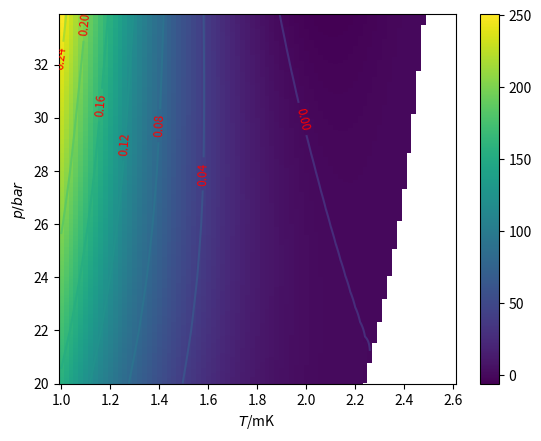
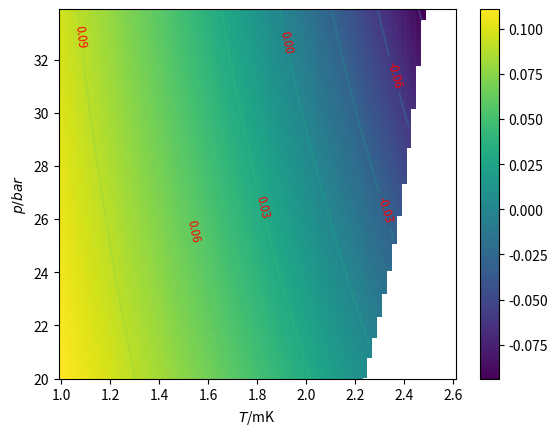

Reproduce these figures in Python, in order.
# This script is used for calculating the difference between
# equilibruium free energy of A and B phase.
# the pressure region is 21 - 34 bar.

# strong coupling correction coefficients of \beta comes from PRB. 101. 024517
# the free energy difference is rescaled by absolute value of equilibrium free energy of B phase

# This is version.2 of ebergy difference code, in which the pico-Joule(pJ 10^-12) unit is used
# J.m^-3 = 10^3 pJ.mm^-3

# author: Quang. Zhang (github@hyvatimo)

# zeta3 = 1.2020569;



import matplotlib.pyplot as plot1
import numpy as np

from math import pi
import math


def region_judgement(p):
    if (p >= 0) and (p < 2):
         pk=0;pk1=2;k=0
    if (p >= 2) and (p < 4):
         pk=2;pk1=4;k=1
    if (p >= 4) and (p < 6):
         pk=4;pk1=6;k=2
    if (p >= 6) and (p < 8):
         pk=6;pk1=8;k=3
    if (p >= 8) and (p < 10):
         pk=8;pk1=10;k=4
    if (p >= 10) and (p < 12):
         pk=10;pk1=12;k=5
    if (p >= 12) and (p < 14):
         pk=12;pk1=14;k=6
    if (p >= 14) and (p < 16):
         pk=14;pk1=16;k=7
    if (p >= 16) and (p < 18):
         pk=16;pk1=18;k=8     
    if (p >= 18) and (p < 20):
         pk=18;pk1=20;k=9
    if (p >= 20) and (p < 22):
         pk=20;pk1=22;k=10
    if (p >= 22) and (p < 24):
         pk=22;pk1=24;k=11
    if (p >= 24) and (p < 26):
         pk=24;pk1=26;k=12
    if (p >= 26) and (p < 28):
         pk=26;pk1=28;k=13
    if (p >= 28) and (p < 30):
         pk=28;pk1=30;k=14     
    if (p >= 30) and (p < 32):
         pk=30;pk1=32;k=15
    if (p >= 32) and (p <= 34):
         pk=32;pk1=34;k=16

    return [pk, pk1, k] #return list


def intepolation_presure_SC(pk,pk1,p,fk,fk1):
    K = (fk1-fk)/(pk1-pk);print("K =",K, "pk1 =",pk1, "pk =",pk, "fk1 =",fk1, "fk =",fk)
    fip = K * (p-pk) + fk;print("fip =",fip)

    # return the cip or Tcp
    return fip
         
class BETA:

     # class of beta object
    

     def __init__(self,name):
         self.name = name
         print(" beta oject is crated ")

     def c1_function(self,pressure,pk,pk1,k):
         c1 = [-0.0098, -0.0127, -0.0155, -0.0181, -0.0207, -0.0231, -0.0254, -0.0275, -0.0295, -0.0314, -0.0330, -0.0345, -0.0358, -0.0370, -0.0381, -0.0391, -0.0402, -0.0413]
         self.c1p =  intepolation_presure_SC(pk,pk1,pressure,c1[k],c1[k+1])

     def c2_function(self,pressure,pk,pk1,k):
         c2 = [-0.0419, -0.0490, -0.0562, -0.0636, -0.0711, -0.0786, -0.0861, -0.0936, -0.1011, -0.1086, -0.1160, -0.1233, -0.1306, -0.1378, -0.1448, -0.1517, -0.1583, -0.1645]
         self.c2p =  intepolation_presure_SC(pk,pk1,pressure,c2[k],c2[k+1])

     def c3_function(self,pressure,pk,pk1,k):
         c3 = [-0.0132, -0.0161, -0.0184, -0.0202, -0.0216, -0.0226, -0.0233, -0.0239, -0.0243, -0.0247, -0.0249, -0.0252, -0.0255, -0.0258, -0.0262, -0.0265, -0.0267, -0.0268]
         self.c3p =  intepolation_presure_SC(pk,pk1,pressure,c3[k],c3[k+1])

     def c4_function(self,pressure,pk,pk1,k):
         c4 = [-0.0047, -0.0276, -0.0514, -0.0760, -0.1010, -0.1260, -0.1508, -0.1751, -0.1985, -0.2208, -0.2419, -0.2614, -0.2795, -0.2961, -0.3114, -0.3255, -0.3388, -0.3518]
         self.c4p =  intepolation_presure_SC(pk,pk1,pressure,c4[k],c4[k+1])

     def c5_function(self,pressure,pk,pk1,k):
         c5 = [-0.0899, -0.1277, -0.1602, -0.1880, -0.2119, -0.2324, -0.2503, -0.2660, -0.2801, -0.2930, -0.3051, -0.3167, -0.3280, -0.3392, -0.3502, -0.3611, -0.3717, -0.3815]
         self.c5p =  intepolation_presure_SC(pk,pk1,pressure,c5[k],c5[k+1])

     def tc_function(self,pressure,pk,pk1,k):
         Tc = [0.929, 1.181, 1.388, 1.560, 1.705, 1.828, 1.934, 2.026, 2.106, 2.177, 2.239, 2.293, 2.339, 2.378, 2.411, 2.438, 2.463, 2.486]
         self.tcp =  intepolation_presure_SC(pk,pk1,pressure,Tc[k],Tc[k+1])

     def mStar_function(self,pressure,pk,pk1,k):
         Ms = [2.80, 3.05, 3.27, 3.48, 3.68, 3.86, 4.03, 4.20, 4.37, 4.53, 4.70, 4.86, 5.02, 5.18, 5.34, 5.50, 5.66, 5.82] # in unit of helium-3 atom
         self.ms =  intepolation_presure_SC(pk,pk1,pressure,Ms[k],Ms[k+1])

     def vFermi_function(self,pressure,pk,pk1,k):
         VF = [59.03, 55.41, 52.36, 49.77, 47.56, 45.66, 44.00, 42.51, 41.17, 39.92, 38.74, 37.61, 36.53, 35.50, 34.53, 33.63, 32.85, 32.23]
         self.vf = intepolation_presure_SC(pk,pk1,pressure,VF[k],VF[k+1])
     





# main code starts from here

m = 1;s = 1; J = 1; Kelvin = 1 # Length unit, Time unit, Energy unit
bar = 1
zeta3 = 1.2020569;
# kb = 8.617333262145*(10**(-5)) #Boltzmann ev.K^-1
kb = 1.380649*(10**(-23)) # Boltzmann constant J.K^-1
c = 2.99792458*(10**(8)) # speed of light, m.s^-1

# hbar = 6.582119569*(10**(-16)) #plank constant, eV.s
hbar = 1.054571817*(10**(-34)) # planck constant, J.s
# u = 9.3149410242*(10**(8))*eV*(c**(-2)) # atomic mass unit, Dalton, eV.c^-2
u = 1.66053906660*(10**(-27)) # atomic mass unit, Dalton, kg

m3 = 3.016293*u #mass of helium3 atom


###########################################
# build object, and check the intepolatinon 

BetaObject = BETA('betaAndTc')

#p = 21.1 # pressure, bar
# pressureArray = np.arange(0.0, 34.0, 2.0)

#for p in pressureArray:
    
###################################################
# calculate free energy under different temperature     

stepT = 0.02*(10**-3) 
Temperature = np.arange(1.0*(10**-3), 2.6*(10**-3), stepT) #Kelvin

stepPressure = 0.01*bar
pressure = np.arange(20.0, 33.9*bar, stepPressure)

print('Temperature is', Temperature, '\n length of Temperature is ', len(Temperature))
lengthT = len(Temperature)

print('Pressure is',pressure,'\n length of Delta is ', len(pressure))
lengthPressure = len(pressure)

fBGL_array = np.zeros((lengthPressure,lengthT))
fAGL_array = np.zeros((lengthPressure,lengthT))
DiffFABGL = np.zeros((lengthPressure,lengthT)) # save data of the energy difference

DiffFABGLScaled = np.zeros((lengthPressure,lengthT)) # save data of the energy differene, which be scaled by |fBGL|

for iP in range(0, lengthPressure, 1):
    print('\n\n Now P is:', pressure[iP], '\n\n')
    #indexT = math.floor(T/stepT)
    indexP = iP
    print('indexP is ',indexP)

    p = pressure[iP]
    judgementList = region_judgement(p)

    print('judgementList is', judgementList)

    print('low pressure is: ',judgementList[0], ',high pressure is: ',judgementList[1], ',interpolation region is: ', judgementList[2])

    pk = judgementList[0]; pk1 = judgementList[1]; k = judgementList[2]

    BetaObject.c1_function(p,pk,pk1,k);c1p = BetaObject.c1p
    BetaObject.c2_function(p,pk,pk1,k);c2p = BetaObject.c2p
    BetaObject.c3_function(p,pk,pk1,k);c3p = BetaObject.c3p
    BetaObject.c4_function(p,pk,pk1,k);c4p = BetaObject.c4p
    BetaObject.c5_function(p,pk,pk1,k);c5p = BetaObject.c5p
    BetaObject.tc_function(p,pk,pk1,k);Tcp = (BetaObject.tcp)*(10**(-3))
    BetaObject.mStar_function(p,pk,pk1,k); mEffective = (BetaObject.ms)*m3
    BetaObject.vFermi_function(p,pk,pk1,k); vFermi = BetaObject.vf
    

    c245p = c2p + c4p + c5p;c12p = c1p + c2p;c345p = c3p + c4p + c5p

    print('\npressure is ',p,' ,c1p is ',c1p,' ,c2p is ',c2p,' ,c3p is ',c3p,' ,c4p is ',c4p,' ,c4p ',' ,c5p ',c5p,' ,tcp is ',Tcp,'\n\n')

    N0 = ((mEffective**(2))*vFermi)/((2*pi*pi)*(hbar**(3))) # energy density of Fermi surface

    print('\npressure is, ',p,' effective mass is, ', mEffective, ' Fermi velocity is,', vFermi, ' N(0) is ',N0,'\n\n')
    
    for iT in range(0, lengthT, 1):
        #indexDelta = math.floor(delta/stepDelta)
        indexT = iT
        print('indexT is',indexT)
       
        t = Temperature[indexT]/Tcp
        print('temperatureis:, ',t)

        if t > 1:

           print(" bro, we just got temperature at Tc, save a np.nan. ")

           DiffFABGL[indexP,indexT] = np.nan
           DiffFABGLScaled[indexP,indexT] = np.nan

           fBGL_array[indexP,indexT] = fBGLRed
           fAGL_array[indexP,indexT] = fAGLRed

           
        else:    

           alphaRed = (1/3)*(t-1)

           beta245Red = ((7*zeta3)/(240*pi*pi*kb*kb*Tcp*Tcp))*(2+t*c245p) # A Phase
           beta12345Red = ((7*zeta3)/(240*pi*pi*kb*kb*Tcp*Tcp))*(3.0*(1+t*c12p) + (2+t*c345p)) # B phase

           deltaA = math.sqrt((-alphaRed)/(4*beta245Red)) # A -> B

           deltaB = math.sqrt((-alphaRed)/(2*beta12345Red)) # A -> B
        
           fAGLRed = alphaRed*2*(deltaA**2) + 4*beta245Red*(deltaA**4)
 
#       fBGLRed = alphaRed*3*(delta**2) + 3*beta12345Red*(delta**4)
           fBGLRed = alphaRed*3*(deltaB**2) + 3*beta12345Red*(deltaB**4)


           
           DiffFABGLScaled[indexP,indexT] = (fAGLRed - fBGLRed)/abs(fBGLRed)
           DiffFABGL[indexP,indexT] = DiffFABGLScaled[indexP,indexT]*abs(fBGLRed*N0)
        
           fBGL_array[indexP,indexT] = fBGLRed
           fAGL_array[indexP,indexT] = fAGLRed

    print('fBGLRed_Delta is:', fBGL_array[indexP,:])
    print('fAGLRed_Delta is:', fAGL_array[indexP,:])
    print('difference of fGLRed_Delta is:', DiffFABGL[indexP,:])
    print('difference between A & B fGLRed_Delta is:', DiffFABGLScaled[indexP,:])
#    plo
#    plot1.plot(Delta, fGL_array[indexT,:], 'o-'); plot1.ylabel('ev^2'); plot1.xlabel('ev')
#    plot1.show()
    

# # Plot Free energy difference
# for iP in range(0, lengthPressure, 1):
#     #indexT = math.floor(T/stepT)
#     indexP = iP
#     plot1.plot(Temperature*1000, DiffFABGL[indexP,:], '-.'); plot1.ylabel(r'$(f{A}_{GL}-f^{B}_{GL}).N(0)^{-1}/ev^{2}$'); plot1.xlabel(r'$T$/mK')
    
# plot1.show()    
# plot1.clf()
# plot1.cla()
# plot1.close()    

# # Plot Free Energies for A and B 
# for iP in range(0, lengthPressure, 1):
#     #indexT = math.floor(T/stepT)
#     indexP = iP
   
#     plot1.plot(Temperature*1000, fAGL_array[indexP,:], '--'); plot1.ylabel(r'$f_{GL}.N(0)^{-1}/ev^{2}$'); plot1.xlabel(r'$T$/mK')
#     plot1.plot(Temperature*1000, fBGL_array[indexP,:], '-'); plot1.ylabel(r'$f_{GL}.N(0)^{-1}/ev^{2}$'); plot1.xlabel(r'$T$/mK')

# plot1.show()    
 
# plot1.clf()
# plot1.cla()
# plot1.close()    

# density and contour plot of the fAGL - fBGL
DensityPlot = plot1.pcolormesh(Temperature*1000, pressure, DiffFABGL*(10**(3)));plot1.ylabel(r'$p/bar$'); plot1.xlabel(r'$T$/mK');plot1.colorbar(DensityPlot)
Cplot = plot1.contour(Temperature*1000, pressure, DiffFABGL);plot1.clabel(Cplot, inline=True, fontsize=8.5, colors='r')
plot1.savefig('DensityPlot_FreeEnergyDiff_SI_unit.pdf');
plot1.show()

plot1.clf()
plot1.cla()
plot1.close()    

# density and contour plot of (fAGL - fBGL)/|fBGL|
DensityPlot = plot1.pcolormesh(Temperature*1000, pressure, DiffFABGLScaled);plot1.ylabel(r'$p/bar$'); plot1.xlabel(r'$T$/mK');plot1.colorbar(DensityPlot)
Cplot = plot1.contour(Temperature*1000, pressure, DiffFABGLScaled);plot1.clabel(Cplot, inline=True, fontsize=8.5, colors='r')
# plot1.savefig('DensityPlot_FreeEnergyDiff_Scaled_SI_unit.pdf');
plot1.show()

plot1.clf()
plot1.cla()
plot1.close()


# for iP in [70, 80, 90, 100, 110, 120]:
#     print(" pressure is: ",pressure[iP])
#     #indexT = math.floor(T/stepT)
#     indexP = iP
   
#     plot1.plot(Temperature*1000, DiffFABGLScaled[indexP,:], '-.'); plot1.ylabel(r'$(f{A}_{GL}-f^{B}_{GL})$/$|f^{B}|$'); plot1.xlabel(r'$T$/mK')

# plot1.savefig('FreeEnergyDiff_Scaled.pdf');
# plot1.show()
